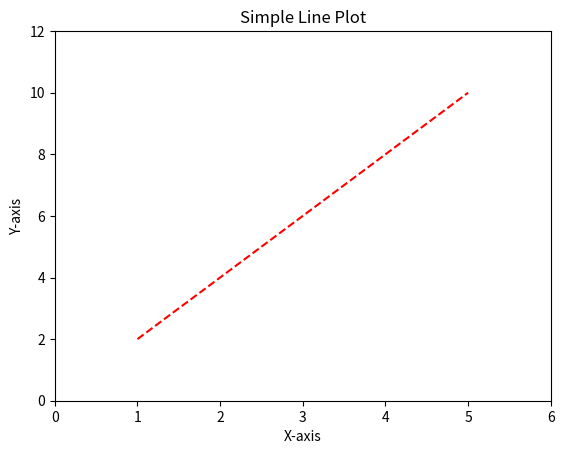
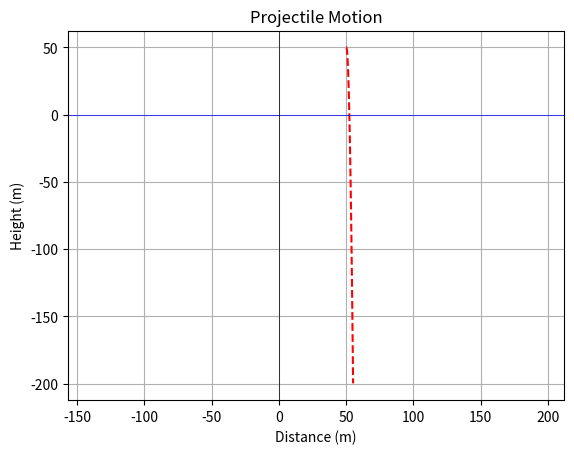

These figures' Python source, in order:
import matplotlib.pyplot as plt
import numpy as np
x = [1, 2, 3, 4, 5]
y = [2, 4, 6, 8, 10]
plt.plot(x, y,'r--')#r-- means red dashed line, bo means blue circle, g means green line, etc
plt.title('Simple Line Plot')
plt.xlabel('X-axis')
plt.ylabel('Y-axis')
plt.axis([0, 6, 0, 12]) #set the x and y axis limits
plt.show()
t = np.linspace(0,100,5)
print(t)#0,25,50,75,100
p = range(0, 100, 5)
print(p) #0,5,10,15,20,25,30,35,40,45,50,55,60,65,70,75,80,85,90,95 but doesnt print 100
a = np.array([1, 2, 3, 4, 5])
b = np.array([2, 4, 6, 8, 10])
print(a ** b)
print( a % b)#what does this do? It calculates the element-wise modulus of array a by array b, returning the remainder of each division.
print(np.sqrt(a)) #calculates and prints the square root of each element in array a
#old way- for each element, do this operation 
#new way- apply this operation to the whole array
v0 = 50
theta = np.pi / 4  # 45 degrees in radians
g = 9.81  # acceleration due to gravity in m/s^2
t_flight = 2 * v0 * np.sin(theta) / g  # time of flight
t = np.linspace(0, t_flight, 100)  # time from 0 to 10 seconds
x = v0 + np.cos(theta) * t
y = v0 + np.sin(theta) * t - 0.5 * g * t**2
projectile = 2 * v0 * np.sin(theta) / g  # time of flight
plt.plot(x, y, 'r--')
plt.title('Projectile Motion')
plt.xlabel('Distance (m)')
plt.ylabel('Height (m)')
plt.xlim(0, 10) 
plt.ylim(0, 10)
plt.axhline(0, color='blue', lw=0.5)  # Draw a horizontal line at y=0
plt.axvline(0, color='black', lw=0.5)  # Draw a vertical line at x=0
plt.grid()
plt.axis('equal')#plt.axis('off') hides both axis entirely
print(f"Time of flight: {t_flight:.2f} seconds")
print(f"Maximum height: {y.max():.2f} meters")
print(f"Range: {x[-1]:.2f} meters")
plt.show()
